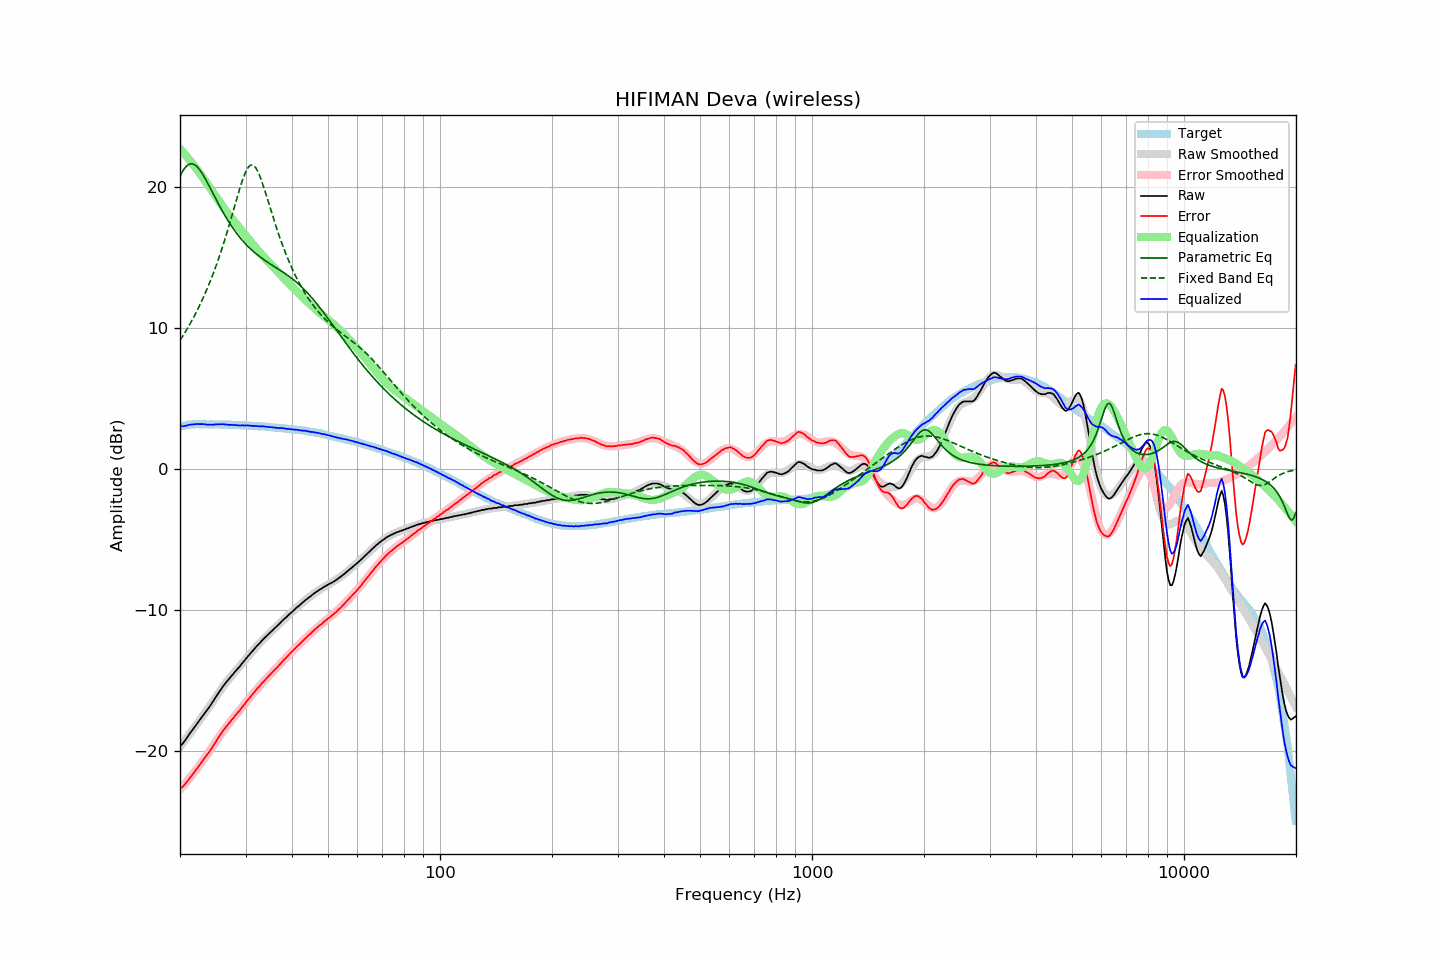

Source data for this figure (header and first rows):
frequency, raw, error, smoothed, error_smoothed, equalization, parametric_eq, fixed_band_eq, equalized_raw, equalized_smoothed, target
20.00, -19.65, -22.66, -19.70, -22.74, 22.74, 20.80, 9.13, 3.09, 3.03, 3.01
20.20, -19.57, -22.61, -19.55, -22.61, 22.61, 21.02, 9.31, 3.05, 3.06, 3.04
20.40, -19.44, -22.52, -19.40, -22.48, 22.48, 21.21, 9.49, 3.04, 3.08, 3.07
20.61, -19.29, -22.38, -19.25, -22.35, 22.35, 21.37, 9.68, 3.06, 3.10, 3.09
20.81, -19.12, -22.25, -19.10, -22.21, 22.21, 21.50, 9.87, 3.09, 3.11, 3.12
21.02, -18.96, -22.11, -18.95, -22.08, 22.08, 21.60, 10.06, 3.12, 3.13, 3.15
21.23, -18.79, -21.95, -18.80, -21.94, 21.94, 21.65, 10.26, 3.15, 3.14, 3.16
21.44, -18.63, -21.80, -18.64, -21.80, 21.80, 21.68, 10.47, 3.16, 3.15, 3.17
21.66, -18.48, -21.66, -18.49, -21.65, 21.65, 21.66, 10.68, 3.18, 3.16, 3.18
21.87, -18.32, -21.50, -18.33, -21.51, 21.51, 21.61, 10.89, 3.18, 3.17, 3.18
22.09, -18.16, -21.35, -18.18, -21.36, 21.36, 21.53, 11.11, 3.19, 3.18, 3.19
22.31, -18.00, -21.19, -18.02, -21.21, 21.21, 21.42, 11.34, 3.20, 3.19, 3.19
22.54, -17.86, -21.04, -17.86, -21.05, 21.05, 21.29, 11.57, 3.19, 3.19, 3.19
22.76, -17.69, -20.88, -17.70, -20.89, 20.89, 21.13, 11.81, 3.20, 3.19, 3.19
22.99, -17.54, -20.71, -17.55, -20.73, 20.73, 20.95, 12.06, 3.20, 3.19, 3.18
23.22, -17.39, -20.56, -17.39, -20.57, 20.57, 20.76, 12.31, 3.19, 3.18, 3.18
23.45, -17.23, -20.41, -17.23, -20.41, 20.41, 20.56, 12.57, 3.18, 3.18, 3.17
23.69, -17.10, -20.27, -17.07, -20.25, 20.25, 20.35, 12.84, 3.15, 3.18, 3.17
23.92, -16.92, -20.10, -16.90, -20.08, 20.08, 20.13, 13.11, 3.16, 3.18, 3.17
24.16, -16.76, -19.95, -16.73, -19.91, 19.91, 19.91, 13.39, 3.15, 3.18, 3.18
24.40, -16.58, -19.76, -16.57, -19.74, 19.74, 19.69, 13.68, 3.16, 3.17, 3.18
24.65, -16.42, -19.59, -16.40, -19.57, 19.57, 19.47, 13.98, 3.15, 3.17, 3.17
24.89, -16.22, -19.39, -16.23, -19.40, 19.40, 19.25, 14.29, 3.18, 3.17, 3.17
25.14, -16.05, -19.22, -16.06, -19.23, 19.23, 19.03, 14.61, 3.18, 3.17, 3.17
25.39, -15.88, -19.05, -15.90, -19.06, 19.06, 18.81, 14.94, 3.18, 3.17, 3.17
25.65, -15.72, -18.88, -15.73, -18.90, 18.90, 18.60, 15.27, 3.18, 3.16, 3.17
25.91, -15.54, -18.69, -15.57, -18.73, 18.73, 18.39, 15.62, 3.19, 3.16, 3.15
26.16, -15.38, -18.54, -15.41, -18.57, 18.57, 18.19, 15.97, 3.19, 3.16, 3.15
26.43, -15.25, -18.40, -15.26, -18.41, 18.41, 17.99, 16.33, 3.16, 3.15, 3.15
26.69, -15.10, -18.25, -15.11, -18.26, 18.26, 17.80, 16.71, 3.16, 3.15, 3.15
26.96, -14.97, -18.12, -14.96, -18.11, 18.11, 17.62, 17.09, 3.14, 3.15, 3.15
27.23, -14.83, -17.98, -14.82, -17.97, 17.97, 17.44, 17.48, 3.14, 3.14, 3.15
27.50, -14.68, -17.82, -14.68, -17.82, 17.82, 17.26, 17.87, 3.15, 3.14, 3.15
27.77, -14.56, -17.70, -14.55, -17.68, 17.68, 17.09, 18.27, 3.12, 3.14, 3.14
28.05, -14.40, -17.54, -14.41, -17.54, 17.54, 16.93, 18.67, 3.14, 3.13, 3.13
28.33, -14.29, -17.42, -14.28, -17.41, 17.41, 16.78, 19.08, 3.11, 3.13, 3.12
28.62, -14.15, -17.27, -14.14, -17.27, 17.27, 16.63, 19.47, 3.12, 3.12, 3.12
28.90, -14.03, -17.15, -14.01, -17.13, 17.13, 16.48, 19.85, 3.10, 3.12, 3.12
29.19, -13.89, -16.99, -13.87, -16.99, 16.99, 16.34, 20.22, 3.10, 3.11, 3.11
29.48, -13.73, -16.85, -13.74, -16.85, 16.85, 16.21, 20.56, 3.11, 3.11, 3.12
29.78, -13.62, -16.72, -13.60, -16.71, 16.71, 16.08, 20.87, 3.09, 3.10, 3.10
30.08, -13.47, -16.57, -13.47, -16.56, 16.56, 15.96, 21.13, 3.10, 3.10, 3.10
30.38, -13.32, -16.41, -13.33, -16.42, 16.42, 15.84, 21.35, 3.11, 3.09, 3.09
30.68, -13.20, -16.28, -13.20, -16.28, 16.28, 15.73, 21.50, 3.09, 3.08, 3.09
30.99, -13.06, -16.13, -13.06, -16.14, 16.14, 15.62, 21.58, 3.08, 3.08, 3.07
31.30, -12.94, -16.01, -12.93, -16.00, 16.00, 15.51, 21.59, 3.07, 3.07, 3.07
31.61, -12.80, -15.87, -12.80, -15.86, 15.86, 15.41, 21.53, 3.07, 3.07, 3.07
31.93, -12.67, -15.72, -12.67, -15.73, 15.73, 15.32, 21.41, 3.06, 3.06, 3.06
32.24, -12.53, -15.58, -12.54, -15.60, 15.60, 15.22, 21.22, 3.06, 3.05, 3.04
32.57, -12.43, -15.47, -12.42, -15.46, 15.46, 15.13, 20.98, 3.04, 3.04, 3.04
32.89, -12.30, -15.34, -12.30, -15.33, 15.33, 15.05, 20.70, 3.03, 3.04, 3.04
33.22, -12.16, -15.19, -12.18, -15.21, 15.21, 14.96, 20.39, 3.04, 3.03, 3.03
33.55, -12.05, -15.08, -12.06, -15.08, 15.08, 14.88, 20.05, 3.03, 3.02, 3.02
33.89, -11.95, -14.95, -11.95, -14.96, 14.96, 14.80, 19.69, 3.02, 3.01, 3.01
34.23, -11.84, -14.84, -11.84, -14.84, 14.84, 14.72, 19.33, 3.00, 3.00, 3.01
34.57, -11.73, -14.72, -11.72, -14.72, 14.72, 14.65, 18.95, 2.99, 2.99, 2.99
34.92, -11.62, -14.60, -11.61, -14.59, 14.59, 14.57, 18.58, 2.98, 2.98, 2.98
35.27, -11.51, -14.48, -11.50, -14.47, 14.47, 14.50, 18.21, 2.97, 2.97, 2.97
35.62, -11.40, -14.36, -11.39, -14.35, 14.35, 14.43, 17.85, 2.96, 2.96, 2.96
35.97, -11.28, -14.23, -11.28, -14.23, 14.23, 14.35, 17.49, 2.95, 2.95, 2.95
... 635 more rows
